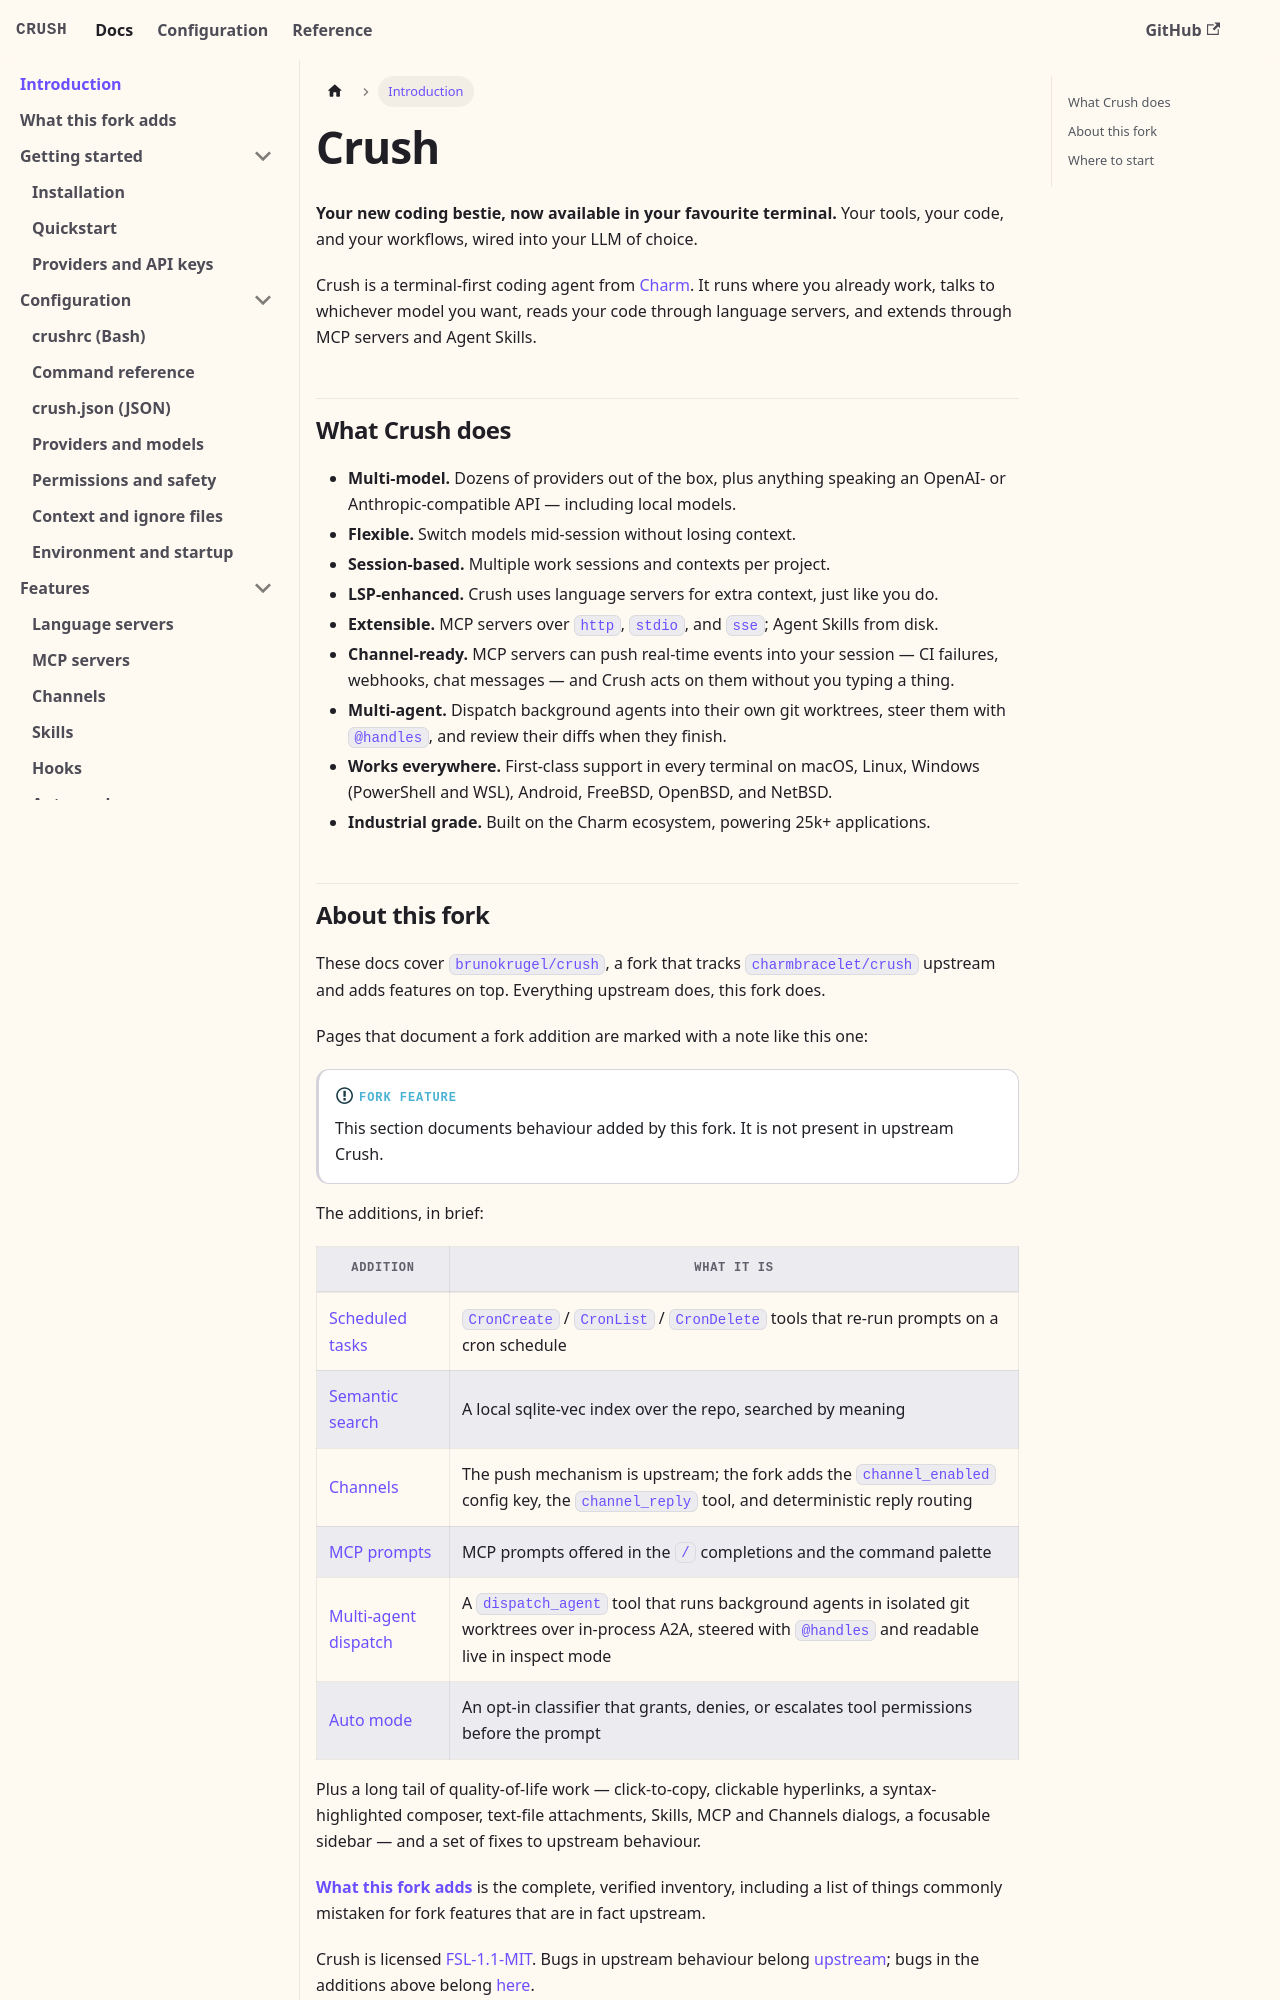

repository: BrunoKrugel/crush · page: introduction.html · generator: docusaurus

---
id: introduction
title: Introduction
sidebar_label: Introduction
sidebar_position: 1
description: What Crush is, what this fork adds, and where to start reading.
---

# Crush

**Your new coding bestie, now available in your favourite terminal.** Your
tools, your code, and your workflows, wired into your LLM of choice.

Crush is a terminal-first coding agent from [Charm](https://charm.land). It
runs where you already work, talks to whichever model you want, reads your code
through language servers, and extends through MCP servers and Agent Skills.

## What Crush does

- **Multi-model.** Dozens of providers out of the box, plus anything speaking an
  OpenAI- or Anthropic-compatible API — including local models.
- **Flexible.** Switch models mid-session without losing context.
- **Session-based.** Multiple work sessions and contexts per project.
- **LSP-enhanced.** Crush uses language servers for extra context, just like
  you do.
- **Extensible.** MCP servers over `http`, `stdio`, and `sse`; Agent Skills from
  disk.
- **Channel-ready.** MCP servers can push real-time events into your session —
  CI failures, webhooks, chat messages — and Crush acts on them without you
  typing a thing.
- **Multi-agent.** Dispatch background agents into their own git worktrees,
  steer them with `@handles`, and review their diffs when they finish.
- **Works everywhere.** First-class support in every terminal on macOS, Linux,
  Windows (PowerShell and WSL), Android, FreeBSD, OpenBSD, and NetBSD.
- **Industrial grade.** Built on the Charm ecosystem, powering 25k+
  applications.
